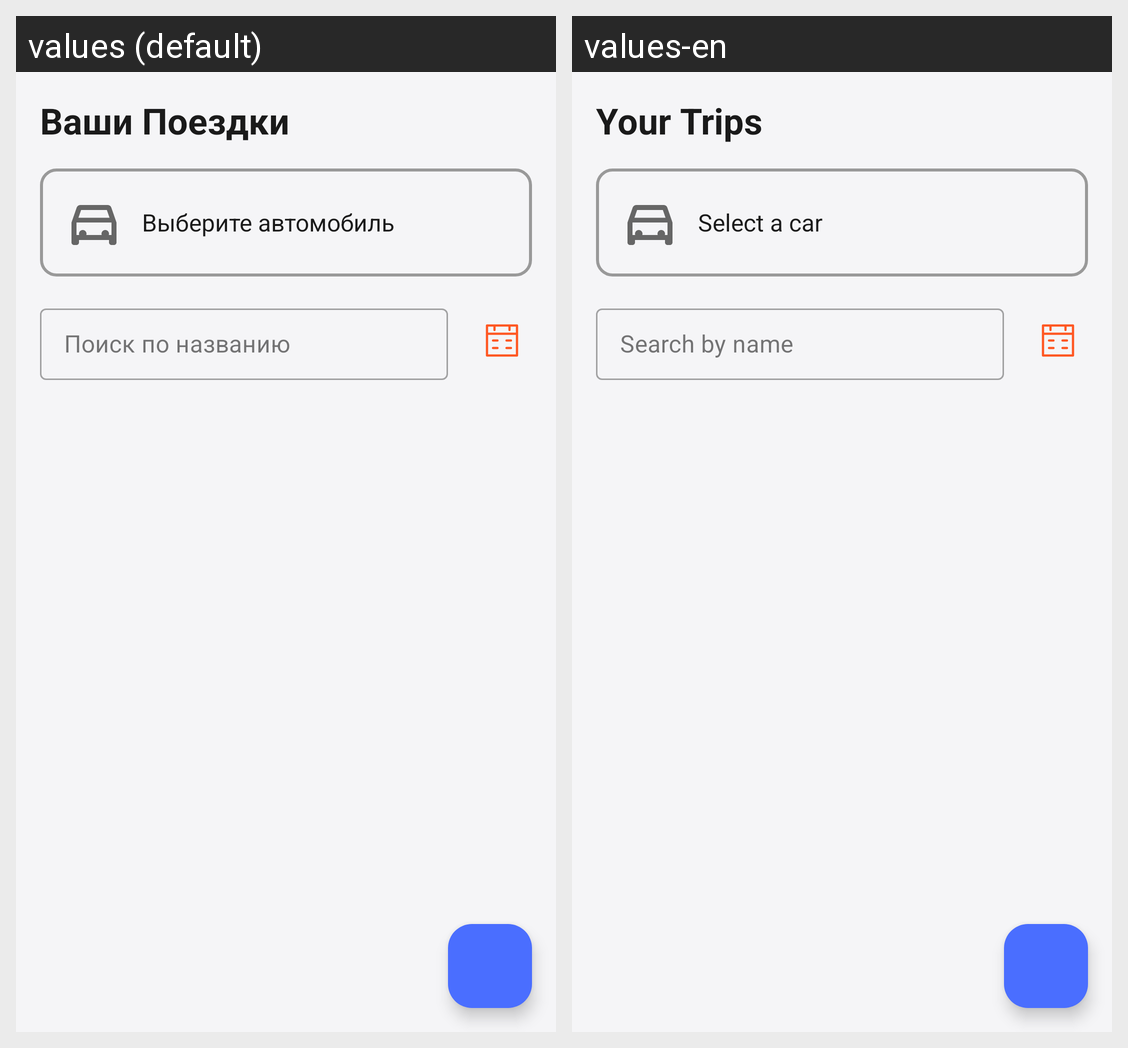

This grid shows one Android layout under two languages. Give, for every string resource on the screen, its name, the default text and each shown locale's text.
Android screen res/layout/fragment_trips.xml rendered under 2 locales, left to right: values (default), values-en. Device: Nexus 5 (rendered at 1080×1920; each locale shown at half size, 540×960, under a caption strip naming it); theme Theme.CarManager.
Strings drawn on this screen, with the default value and each locale's value (text and hints the layout hard-codes, and strings that could not be matched under every locale, appear in the picture but are not listed):

your_trips
  values: Ваши Поездки
  values-en: Your Trips

select_car
  values: Выберите автомобиль
  values-en: Select a car

search_hint
  values: Поиск по названию
  values-en: Search by name
